Labelled photos from "Borders", an image-classification folder in frankbydefault/tumor-detector-notebook. The possible labels are: glioma, meningioma, no tumor, pituitary tumor.

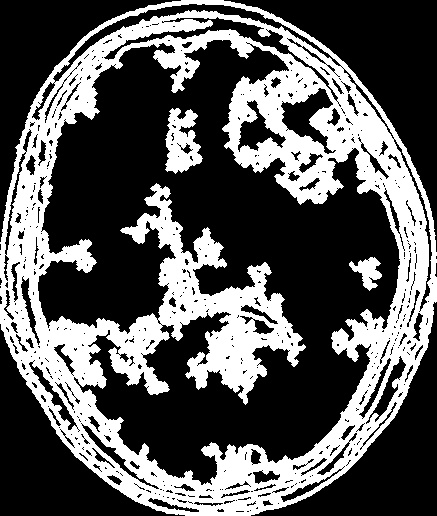
Label: glioma

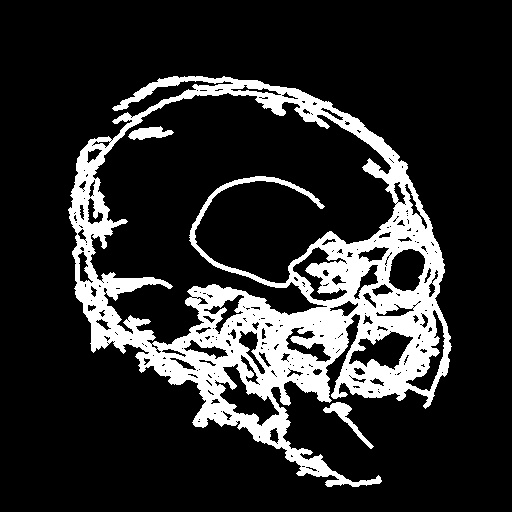
Label: meningioma

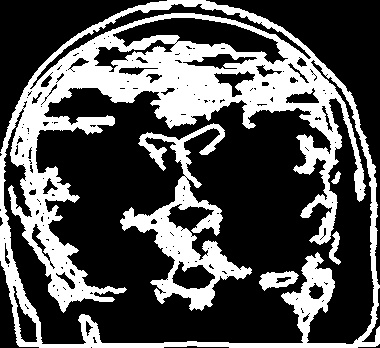
Label: no tumor

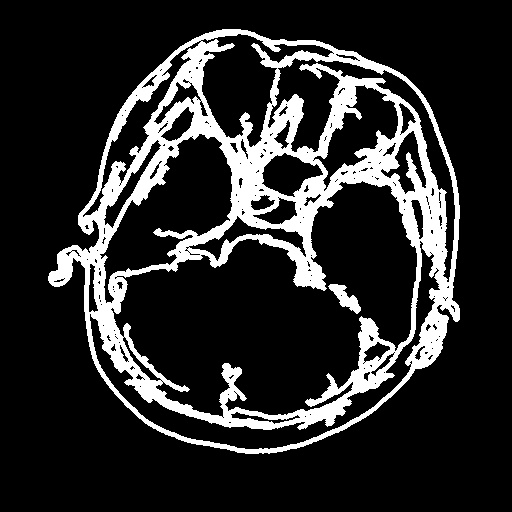
Label: pituitary tumor

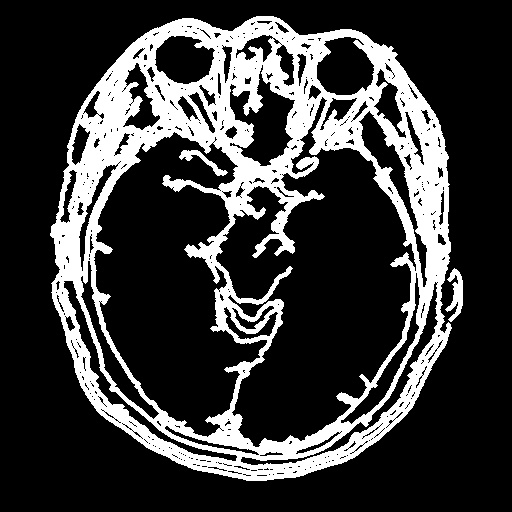
Label: pituitary tumor

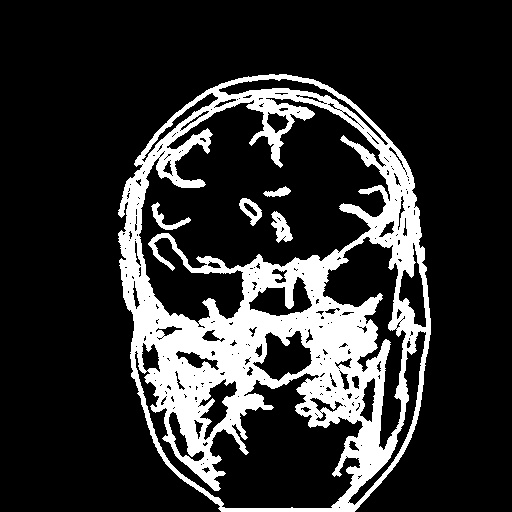
Label: meningioma
